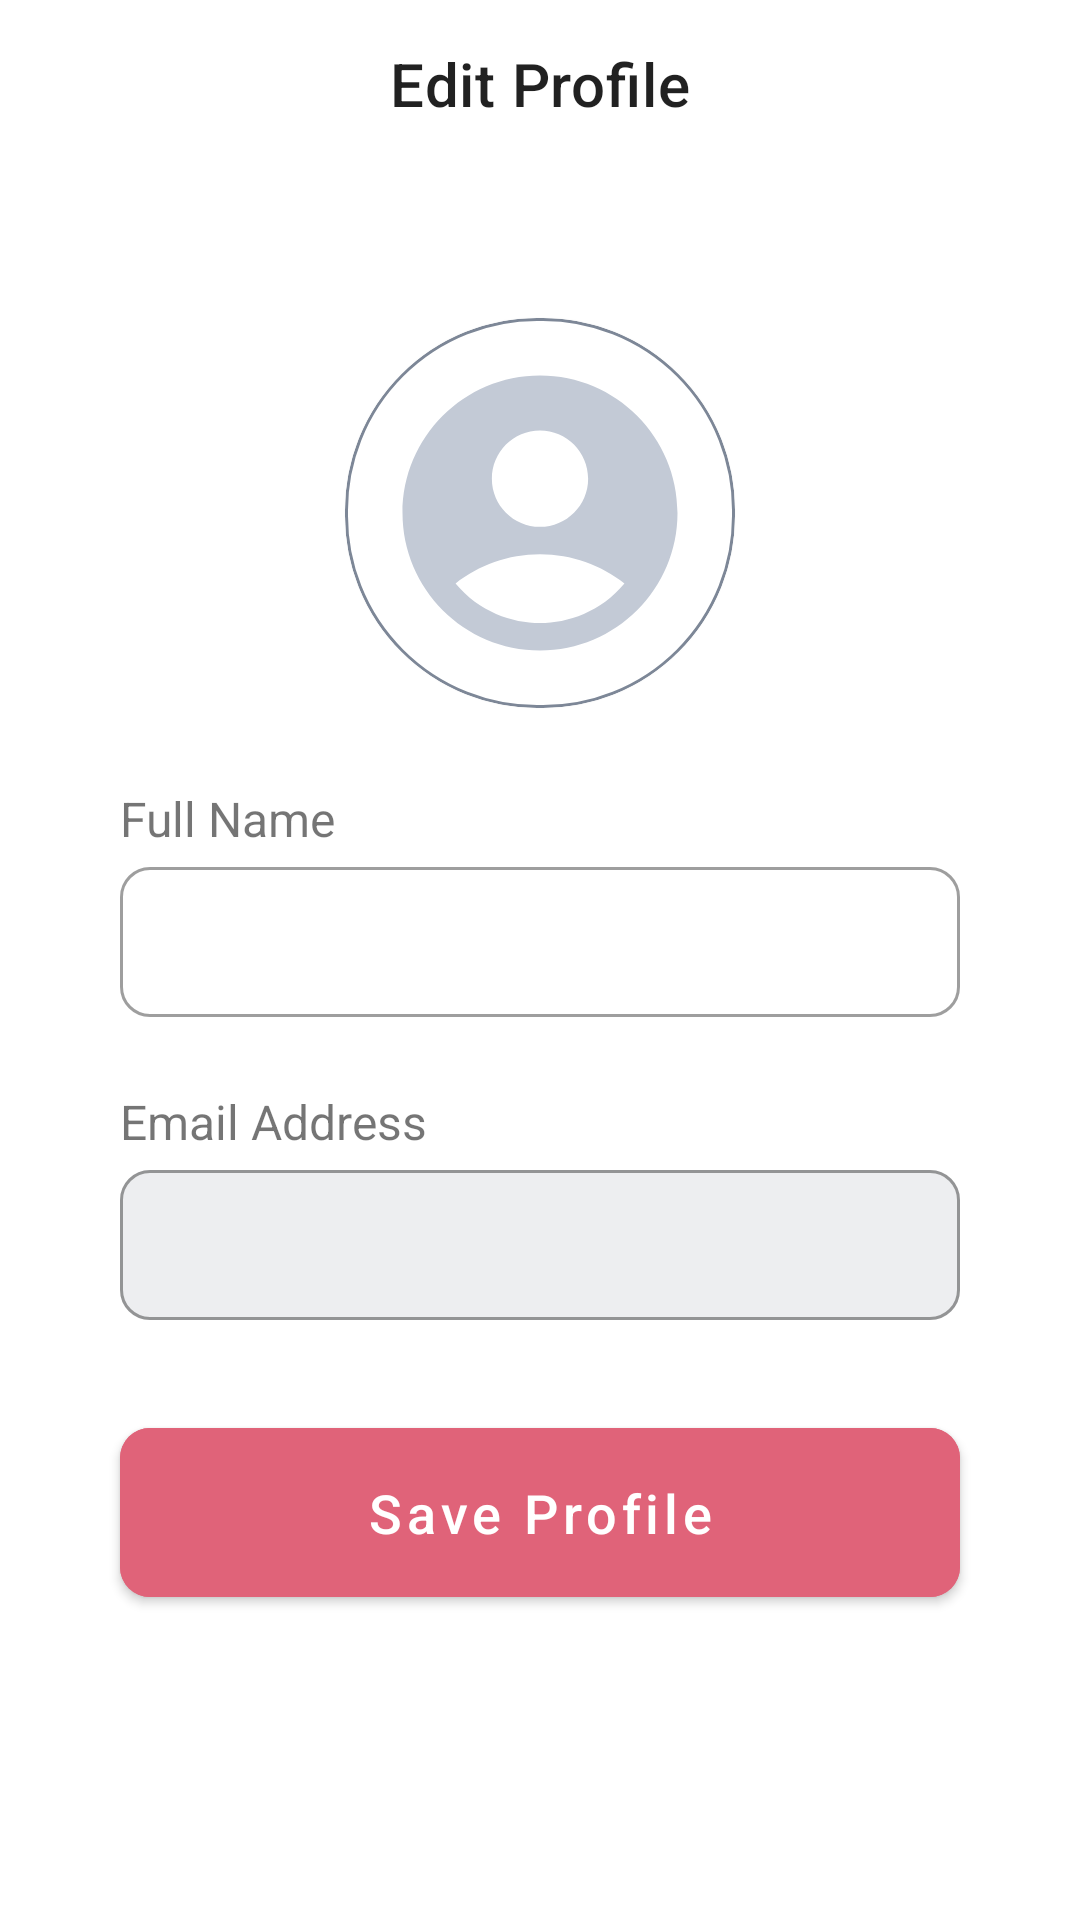

Layout XML and referenced resources for this Android screen:
<!-- AndroidManifest.xml: application theme Theme.Sipala -->
<!-- res/layout/activity_profile.xml -->
<?xml version="1.0" encoding="utf-8"?>
<androidx.constraintlayout.widget.ConstraintLayout xmlns:android="http://schemas.android.com/apk/res/android"
    xmlns:app="http://schemas.android.com/apk/res-auto"
    xmlns:tools="http://schemas.android.com/tools"
    android:layout_width="match_parent"
    android:layout_height="match_parent"
    tools:context=".ProfileActivity">

    <com.google.android.material.appbar.AppBarLayout
        android:id="@+id/appbar_layout"
        android:layout_width="match_parent"
        android:layout_height="wrap_content"
        android:backgroundTint="?attr/colorOnPrimary"
        app:elevation="0dp"
        app:layout_constraintTop_toTopOf="parent"
        app:layout_constraintStart_toStartOf="parent"
        app:layout_constraintEnd_toEndOf="parent">
        <com.google.android.material.appbar.MaterialToolbar
            android:id="@+id/toolbar"
            style="@style/MyNav"
            android:layout_width="match_parent"
            android:layout_height="?attr/actionBarSize"
            app:title="Edit Profile"
            app:titleCentered="true"
            app:navigationIcon="@drawable/ic_arrow_back"/>
    </com.google.android.material.appbar.AppBarLayout>

    <com.google.android.material.card.MaterialCardView
        android:id="@+id/img_border"
        android:layout_width="wrap_content"
        android:layout_height="wrap_content"
        android:layout_marginTop="50dp"
        android:padding="10dp"
        app:strokeWidth="1dp"
        app:strokeColor="@color/grey"
        app:cardCornerRadius="64dp"
        app:layout_constraintTop_toBottomOf="@id/appbar_layout"
        app:layout_constraintStart_toStartOf="parent"
        app:layout_constraintEnd_toEndOf="parent">
        <com.google.android.material.imageview.ShapeableImageView
            android:id="@+id/img_profile"
            android:layout_width="110dp"
            android:layout_height="110dp"
            android:layout_margin="10dp"
            android:src="@drawable/ic_person_circle"/>
    </com.google.android.material.card.MaterialCardView>

    <TextView
        android:id="@+id/tv_full_name"
        android:layout_width="wrap_content"
        android:layout_height="wrap_content"
        android:text="Full Name"
        android:textSize="16sp"
        android:layout_marginTop="26dp"
        android:layout_marginStart="40dp"
        app:layout_constraintTop_toBottomOf="@id/img_border"
        app:layout_constraintStart_toStartOf="parent"/>
    <com.google.android.material.textfield.TextInputLayout
        android:id="@+id/edt_full_name_layout"
        style="?attr/textInputOutlinedStyle"
        android:layout_width="match_parent"
        android:layout_height="wrap_content"
        android:layout_marginStart="40dp"
        android:layout_marginEnd="40dp"
        app:boxCornerRadiusTopStart="10dp"
        app:boxCornerRadiusTopEnd="10dp"
        app:boxCornerRadiusBottomStart="10dp"
        app:boxCornerRadiusBottomEnd="10dp"
        app:layout_constraintTop_toBottomOf="@id/tv_full_name"
        app:layout_constraintStart_toStartOf="parent"
        app:layout_constraintEnd_toEndOf="parent">
        <com.google.android.material.textfield.TextInputEditText
            android:id="@+id/edt_full_name"
            android:layout_width="match_parent"
            android:focusableInTouchMode="true"
            android:lines="1"
            android:layout_height="50dp"/>
    </com.google.android.material.textfield.TextInputLayout>

    <TextView
        android:id="@+id/tv_email"
        android:layout_width="wrap_content"
        android:layout_height="wrap_content"
        android:text="Email Address"
        android:textSize="16sp"
        android:layout_marginTop="24dp"
        android:layout_marginStart="40dp"
        app:layout_constraintTop_toBottomOf="@id/edt_full_name_layout"
        app:layout_constraintStart_toStartOf="parent"/>
    <com.google.android.material.textfield.TextInputLayout
        android:id="@+id/edt_email_layout"
        android:layout_width="match_parent"
        android:layout_height="wrap_content"
        style="@style/TextInputDisable"
        android:layout_marginStart="40dp"
        android:layout_marginEnd="40dp"
        app:boxCornerRadiusTopStart="10dp"
        app:boxCornerRadiusTopEnd="10dp"
        app:boxCornerRadiusBottomStart="10dp"
        app:boxCornerRadiusBottomEnd="10dp"
        app:layout_constraintTop_toBottomOf="@id/tv_email"
        app:layout_constraintStart_toStartOf="parent"
        app:layout_constraintEnd_toEndOf="parent">
        <com.google.android.material.textfield.TextInputEditText
            android:id="@+id/edt_email"
            android:layout_width="match_parent"
            android:layout_height="50dp"
            android:enabled="false"/>
    </com.google.android.material.textfield.TextInputLayout>

    <com.google.android.material.button.MaterialButton
        android:id="@+id/btn_save_profile"
        style="@style/Button"
        android:text="Save Profile"
        android:layout_marginTop="30dp"
        app:layout_constraintTop_toBottomOf="@id/edt_email_layout"
        app:layout_constraintStart_toStartOf="parent"
        app:layout_constraintEnd_toEndOf="parent"/>

    <ProgressBar
        android:id="@+id/progress_bar"
        style="?android:attr/progressBarStyle"
        android:layout_width="wrap_content"
        android:layout_height="wrap_content"
        tools:visibility="visible"
        android:visibility="gone"
        android:indeterminate="true"
        android:indeterminateTint="@android:color/black"
        app:layout_constraintStart_toStartOf="parent"
        app:layout_constraintEnd_toEndOf="parent"
        app:layout_constraintTop_toTopOf="parent"
        app:layout_constraintBottom_toBottomOf="parent"/>

</androidx.constraintlayout.widget.ConstraintLayout>
<!-- resources referenced by this layout -->
<resources>
  <color name="grey">#FF7D8797</color>
  <!-- drawable ic_person_circle (drawable) -->
  <vector android:height="24dp" android:tint="#C3CAD6"
      android:viewportHeight="24" android:viewportWidth="24"
      android:width="24dp" xmlns:android="http://schemas.android.com/apk/res/android">
      <path android:fillColor="@android:color/white" android:pathData="M12,2C6.48,2 2,6.48 2,12s4.48,10 10,10s10,-4.48 10,-10S17.52,2 12,2zM12,6c1.93,0 3.5,1.57 3.5,3.5S13.93,13 12,13s-3.5,-1.57 -3.5,-3.5S10.07,6 12,6zM12,20c-2.03,0 -4.43,-0.82 -6.14,-2.88C7.55,15.8 9.68,15 12,15s4.45,0.8 6.14,2.12C16.43,19.18 14.03,20 12,20z"/>
  </vector>
  <style name="Button">
          <item name="android:layout_width">match_parent</item>
          <item name="android:layout_height">wrap_content</item>
          <item name="android:layout_marginStart">40dp</item>
          <item name="android:layout_marginEnd">40dp</item>
          <item name="android:padding">16dp</item>
          <item name="cornerRadius">10dp</item>
          <item name="android:textSize">18sp</item>
          <item name="textAllCaps">false</item>
          <item name="android:backgroundTint">@color/pink_rose</item>
      </style>
  <style name="MyNav">
          <item name="android:textColor">@color/black</item>
          <item name="navigationIconTint">@color/black</item>
      </style>
  <style name="TextInputDisable" parent="@style/Widget.MaterialComponents.TextInputLayout.OutlinedBox">
          <item name="boxBackgroundColor">#FFEDEEF0</item>
      </style>
  <style name="Theme.Sipala" parent="Theme.MaterialComponents.DayNight.NoActionBar">
          
          <item name="colorPrimary">@color/purple_500</item>
          <item name="colorPrimaryVariant">@color/purple_700</item>
          <item name="colorOnPrimary">@color/white</item>
          
          <item name="colorSecondary">@color/teal_200</item>
          <item name="colorSecondaryVariant">@color/teal_700</item>
          <item name="colorOnSecondary">@color/black</item>
          
  
          <item name="android:statusBarColor" tools:targetApi="l">@color/pink_rose</item>
          
      </style>
  <color name="pink_rose">#FFE06379</color>
  <color name="black">#FF000000</color>
  <color name="purple_500">#FF6200EE</color>
  <color name="purple_700">#FF3700B3</color>
  <color name="white">#FFFFFFFF</color>
  <color name="teal_200">#FF03DAC5</color>
  <color name="teal_700">#FF018786</color>
</resources>
